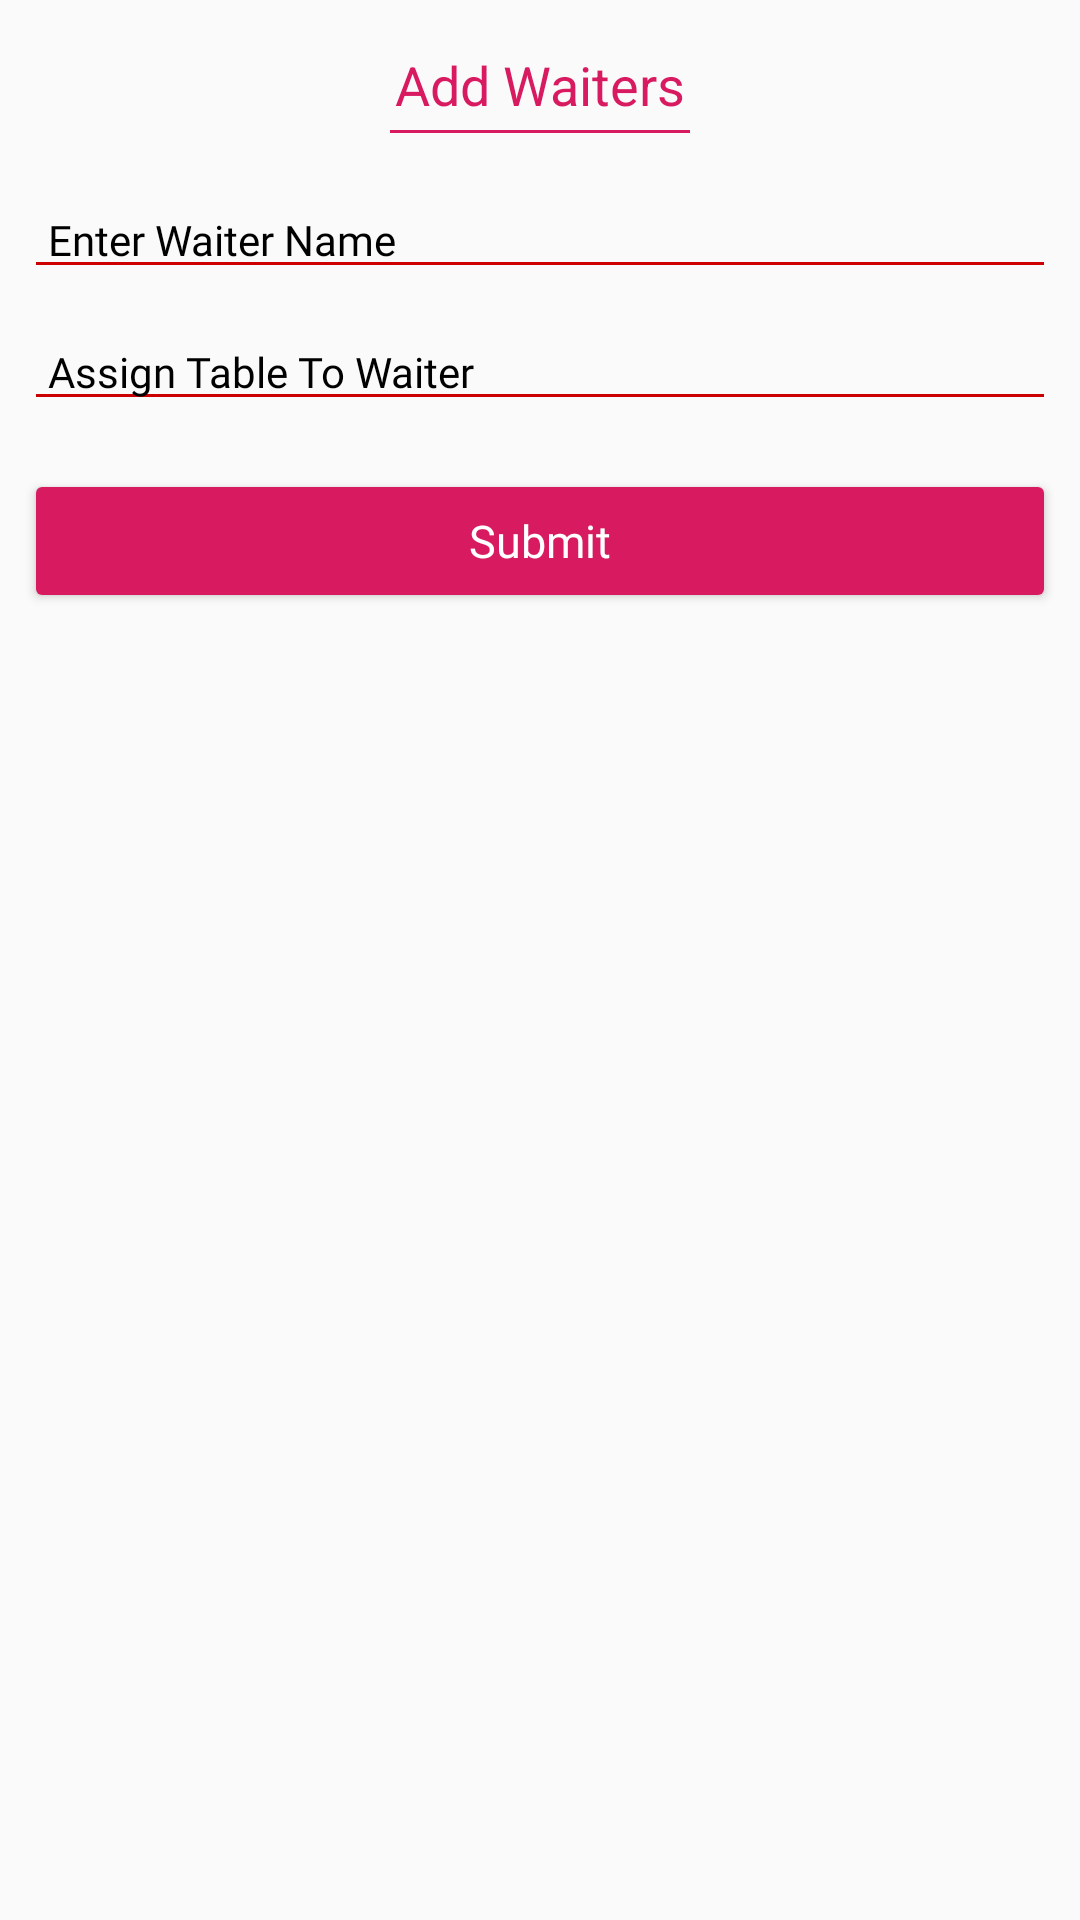

This screen was rendered from an Android layout file. Write that file and the resources it references.
<!-- AndroidManifest.xml: application theme AppTheme -->
<!-- res/layout/addwaiter.xml -->
<?xml version="1.0" encoding="utf-8"?>
<LinearLayout xmlns:android="http://schemas.android.com/apk/res/android"
    android:orientation="vertical" android:layout_width="match_parent"

    android:layout_height="match_parent">


    <TextView
        android:layout_width="match_parent"
        android:layout_height="wrap_content"
        android:text="Add Waiters"
        android:textSize="18sp"
        android:gravity="center"
        android:layout_marginTop="16dp"
        android:textColor="@color/colorAccent"
        />



    <View
        android:layout_width="100dp"
        android:layout_height="1dp"
        android:background="@color/colorAccent"
        android:layout_gravity="center"
        android:layout_marginTop="3dp"/>




    <EditText
        android:id="@+id/waiterName"
        android:layout_width="match_parent"
        android:layout_height="wrap_content"
        android:hint="Enter Waiter Name"
        android:textSize="14sp"
        android:textColorHint="@color/black"
        android:paddingLeft="8dp"
        android:layout_marginTop="16dp"
        style="@style/AppTheme.EditText"
        android:layout_marginRight="8dp"
        android:layout_marginLeft="8dp"
        />
    <EditText
        android:id="@+id/waiterID"
        android:layout_width="match_parent"
        android:layout_height="wrap_content"
        android:hint="Assign Table To Waiter"
        android:textSize="14sp"
        android:textColorHint="@color/black"
        android:paddingLeft="8dp"
        android:visibility="visible"
        android:layout_marginTop="8dp"
        style="@style/AppTheme.EditText"
        android:layout_marginRight="8dp"
        android:layout_marginLeft="8dp"

        />





    <LinearLayout
        android:layout_width="match_parent"
        android:layout_height="wrap_content"
        android:layout_marginTop="@dimen/margin_small"
        android:layout_marginStart="@dimen/margin_small"
       android:visibility="gone"
        android:layout_marginEnd="@dimen/margin_small"
        android:background="@drawable/rounded_spinner"
        android:layout_marginBottom="16dp">



        <Spinner
            android:layout_width="match_parent"
            android:layout_height="40dp"
            android:id="@+id/spinerTable"
            android:entries="@array/CategList">




        </Spinner>


    </LinearLayout>




    <Button
        android:id="@+id/submitBtn"
        android:layout_width="match_parent"
        android:layout_height="wrap_content"
        style="@style/AppTheme.Button"
        android:layout_marginLeft="8dp"
        android:layout_marginRight="8dp"
        android:layout_marginTop="16dp"
        android:text="Submit"
        android:layout_marginBottom="8dp"

        />




</LinearLayout>
<!-- resources referenced by this layout -->
<resources>
  <array name="CategList">
          <item>Assign Table to Waiter</item>
          <item>1</item>
          <item>2</item>
          <item>3</item>
          <item>4</item>
          <item>5</item>
      </array>
  <color name="black">#000000</color>
  <color name="colorAccent">#D81B60</color>
  <dimen name="margin_small">8dp</dimen>
  <!-- drawable rounded_spinner (drawable) -->
  <?xml version="1.0" encoding="utf-8"?>
  
  <layer-list xmlns:android="http://schemas.android.com/apk/res/android">
      <item android:top="-2dp" android:left="-2dp" android:right="-2dp">
          <shape android:shape="rectangle">
              <stroke android:width="1dp" android:color="@color/colorAccent" />
              <solid android:color="#00000000" />
          </shape>
      </item>
  </layer-list>
  <style name="AppTheme.Button" parent="Widget.AppCompat.Button.Colored">
          <item name="android:colorButtonNormal">#CC0000</item>
          <item name="android:textColor">#FFFFFF</item>
          <item name="android:fontFamily">@font/poppins</item>
          <item name="android:topRightRadius">12dp</item>
          <item name="android:topLeftRadius">12dp</item>
          <item name="android:bottomRightRadius">12dp</item>
          <item name="android:bottomLeftRadius">12dp</item>
          <item name="android:textAllCaps">false</item>
          <item name="android:textSize">15dp</item>
      </style>
  <style name="AppTheme.EditText" parent="Widget.AppCompat.EditText">
          <item name="android:textSize">15sp</item>
          <item name="android:backgroundTint">#CC0000</item>
          <item name="android:fontFamily">@font/poppins</item>
          <item name="android:editTextColor">#FFFFFF</item>
          <item name="android:textColorHint">@color/white</item>
      </style>
  <style name="AppTheme" parent="Theme.AppCompat.Light.NoActionBar">
          
          <item name="colorPrimary">@color/colorPrimary</item>
          <item name="colorPrimaryDark">@color/colorPrimaryDark</item>
          <item name="colorAccent">@color/colorAccent</item>
      </style>
  <color name="white">#FFFFFF</color>
  <color name="colorPrimary">#008577</color>
  <color name="colorPrimaryDark">#00574B</color>
</resources>
